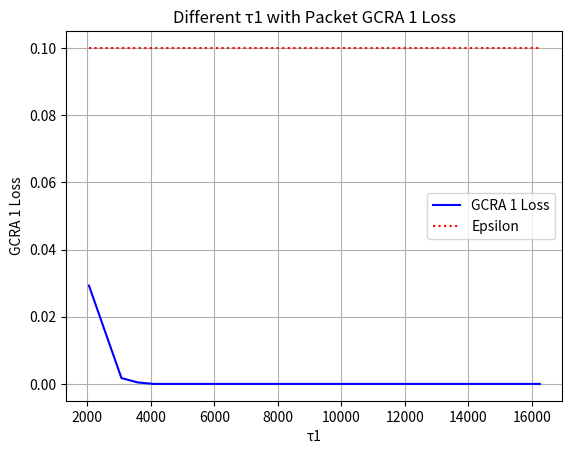

The matplotlib source for this figure: (Note: this script raises an exception after producing the figure.)
    
import matplotlib.pyplot as plt

IMAGE_PATH = "../data/report.png"

x_axis = [   
  2048,
  3072,
  3584,
  4096,
  5120,
  8128,
  16256]
y_axis = [    
   0.02926757 ,
0.00174733 ,

 0.00043685 ,
 0 ,
 0 ,
0 ,
0 ,




  ]     
print(len(x_axis))
print(len(y_axis))
plt.plot(x_axis, y_axis, linestyle='-', color='blue', label='GCRA 1 Loss')
plt.plot(x_axis, [0.1 for row in x_axis], linestyle='dotted', color='red', label='Epsilon')

plt.title('Different τ1 with Packet GCRA 1 Loss')
plt.xlabel('τ1')
plt.ylabel('GCRA 1 Loss')
plt.legend()
plt.grid(True)

plt.savefig(IMAGE_PATH)
plt.cla()
